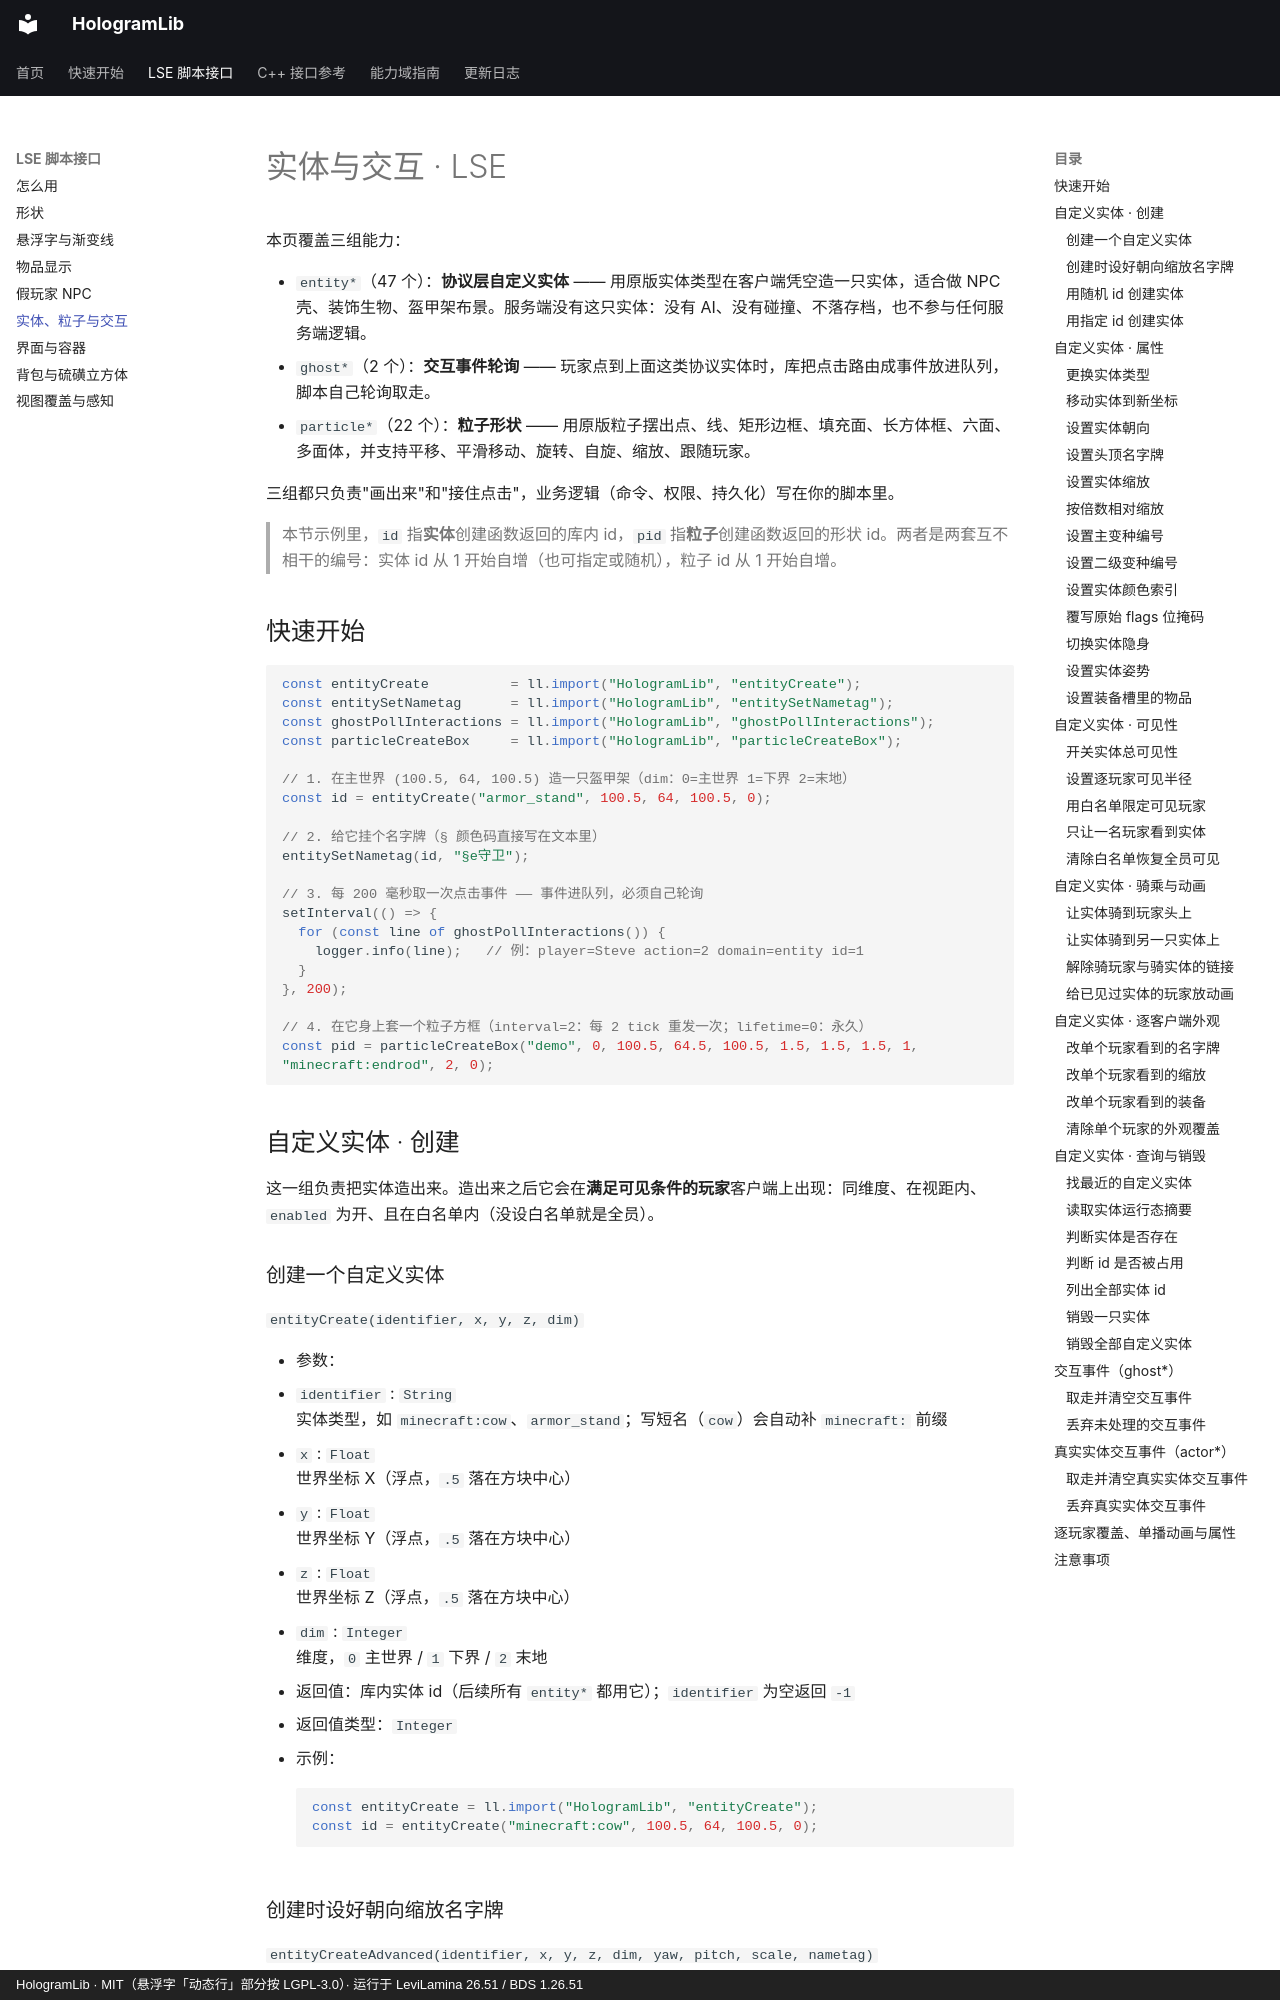

repository: Ieckseyr/HologramLib · page: lse/entities/index.html · generator: mkdocs · copyright: HologramLib · MIT（悬浮字「动态行」部分按 LGPL-3.0）· 运行于 LeviLamina 26.51 / BDS 1.26.51

# 实体与交互 · LSE

本页覆盖三组能力：

- `entity*`（47 个）：**协议层自定义实体** —— 用原版实体类型在客户端凭空造一只实体，适合做 NPC 壳、装饰生物、盔甲架布景。服务端没有这只实体：没有 AI、没有碰撞、不落存档，也不参与任何服务端逻辑。
- `ghost*`（2 个）：**交互事件轮询** —— 玩家点到上面这类协议实体时，库把点击路由成事件放进队列，脚本自己轮询取走。
- `particle*`（22 个）：**粒子形状** —— 用原版粒子摆出点、线、矩形边框、填充面、长方体框、六面、多面体，并支持平移、平滑移动、旋转、自旋、缩放、跟随玩家。

三组都只负责"画出来"和"接住点击"，业务逻辑（命令、权限、持久化）写在你的脚本里。

> 本节示例里，`id` 指**实体**创建函数返回的库内 id，`pid` 指**粒子**创建函数返回的形状 id。两者是两套互不相干的编号：实体 id 从 1 开始自增（也可指定或随机），粒子 id 从 1 开始自增。


## 快速开始

```js
const entityCreate          = ll.import("HologramLib", "entityCreate");
const entitySetNametag      = ll.import("HologramLib", "entitySetNametag");
const ghostPollInteractions = ll.import("HologramLib", "ghostPollInteractions");
const particleCreateBox     = ll.import("HologramLib", "particleCreateBox");

// 1. 在主世界 (100.5, 64, 100.5) 造一只盔甲架（dim：0=主世界 1=下界 2=末地）
const id = entityCreate("armor_stand", 100.5, 64, 100.5, 0);

// 2. 给它挂个名字牌（§ 颜色码直接写在文本里）
entitySetNametag(id, "§e守卫");

// 3. 每 200 毫秒取一次点击事件 —— 事件进队列，必须自己轮询
setInterval(() => {
  for (const line of ghostPollInteractions()) {
    logger.info(line);   // 例：player=Steve action=2 domain=entity id=1
  }
}, 200);

// 4. 在它身上套一个粒子方框（interval=2：每 2 tick 重发一次；lifetime=0：永久）
const pid = particleCreateBox("demo", 0, 100.5, 64.5, 100.5, 1.5, 1.5, 1.5, 1, "minecraft:endrod", 2, 0);
```

## 自定义实体 · 创建

这一组负责把实体造出来。造出来之后它会在**满足可见条件的玩家**客户端上出现：同维度、在视距内、`enabled` 为开、且在白名单内（没设白名单就是全员）。
